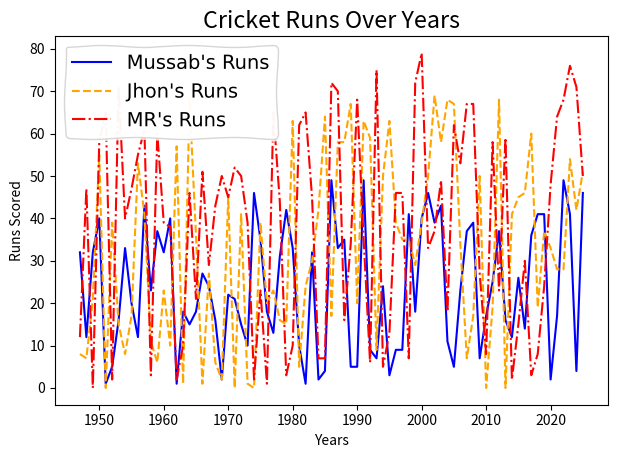

Python code for this plot:
import numpy as np
import matplotlib.pyplot as plt


years = np.array(list(range(1947, 2026)))
MussabRuns = np.array(list(np.random.rand(len(years))*50), dtype=int)
JhonRuns = np.array(list(np.random.rand(len(years))*70), dtype=int)
MRRuns = np.array(list(np.random.rand(len(years))*80), dtype=int)


plt.plot(years, MussabRuns, color='blue', linestyle='-', label="Mussab's Runs")
plt.plot(years, JhonRuns, color='orange', linestyle='--', label="Jhon's Runs")
plt.plot(years, MRRuns, color='red', linestyle='-.', label="MR's Runs")
with plt.xkcd():
    plt.title("Cricket Runs Over Years")
    plt.xlabel("Years")
    plt.ylabel("Runs Scored")
    plt.legend()
    plt.tight_layout()
    plt.show()
